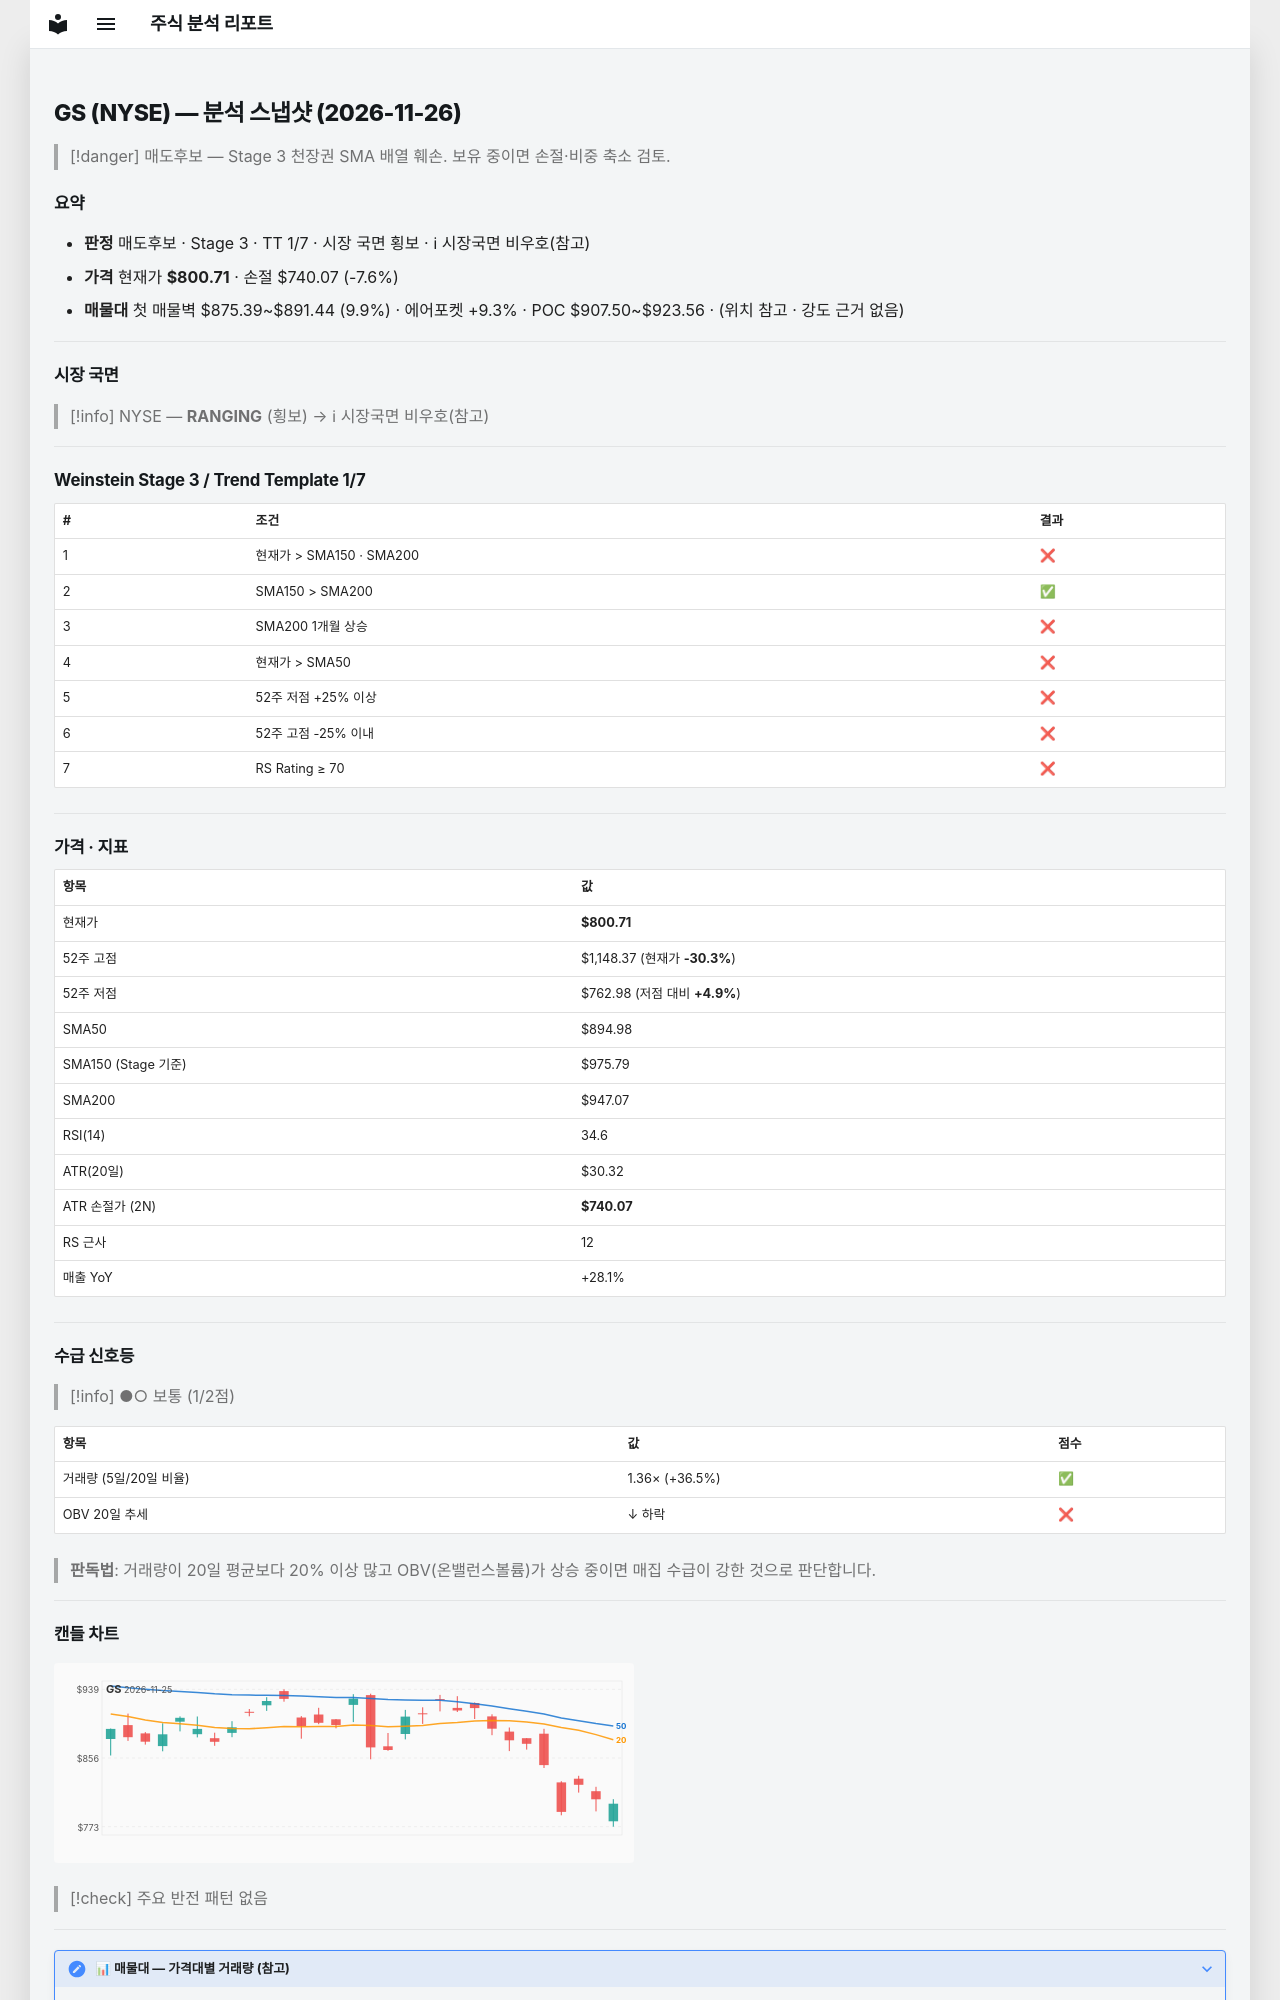

repository: soloandco/stock-reports · page: snapshots/GS-2026-11-26/index.html · generator: mkdocs

---
type: analysis-snapshot
title: GS 분석 스냅샷
ticker: GS
market: NYSE
created: 2026-11-26
updated: 2026-11-26
bar-date: 2026-11-25
verdict: 매도후보
real-rr: 5.73
sma50-gap-pct: -10.5
weekly-position: 저항대아래
weekly-overhead-price: 1148.37
weekly-overhead-pct: 43.4
stage: 3
trend-template-score: 1
tt-max: 7
ma-set: sma-50-150-200
price: 800.7100219726562
stop-price: 740.0656442208908
market-regime: RANGING
supply-demand-score: 1/2
supply-demand-label: 보통
status: tracking
tags:
  - stock-agent
  - watchlist
  - GS
  - analysis
related:
  - "[[analysis-template]]"
---

# GS (NYSE) — 분석 스냅샷 (2026-11-26)

> [!danger] 매도후보 — Stage 3 천장권
> SMA 배열 훼손. 보유 중이면 손절·비중 축소 검토.

## 요약

- **판정** 매도후보 · Stage 3 · TT 1/7 · 시장 국면 횡보 · ℹ 시장국면 비우호(참고)
- **가격** 현재가 **$800.71** · 손절 $740.07 (-7.6%)
- **매물대** 첫 매물벽 $875.39~$891.44 (9.9%) · 에어포켓 +9.3% · POC $907.50~$923.56 · (위치 참고 · 강도 근거 없음)

---

## 시장 국면

> [!info] NYSE — **RANGING** (횡보) → ℹ 시장국면 비우호(참고)

---

## Weinstein Stage 3 / Trend Template 1/7

| # | 조건 | 결과 |
|---|------|------|
| 1 | 현재가 > SMA150 · SMA200 | ❌ |
| 2 | SMA150 > SMA200 | ✅ |
| 3 | SMA200 1개월 상승 | ❌ |
| 4 | 현재가 > SMA50 | ❌ |
| 5 | 52주 저점 +25% 이상 | ❌ |
| 6 | 52주 고점 -25% 이내 | ❌ |
| 7 | RS Rating ≥ 70 | ❌ |

---

## 가격 · 지표

| 항목 | 값 |
|------|---|
| 현재가 | **$800.71** |
| 52주 고점 | $1,148.37 (현재가 **-30.3%**) |
| 52주 저점 | $762.98 (저점 대비 **+4.9%**) |
| SMA50 | $894.98 |
| SMA150 (Stage 기준) | $975.79 |
| SMA200 | $947.07 |
| RSI(14) | 34.6 |
| ATR(20일) | $30.32 |
| ATR 손절가 (2N) | **$740.07** |
| RS 근사 | 12 |
| 매출 YoY | +28.1% |

---
## 수급 신호등

> [!info] ●○ 보통 (1/2점)

| 항목 | 값 | 점수 |
|------|------|------|
| 거래량 (5일/20일 비율) | 1.36× (+36.5%) | ✅ |
| OBV 20일 추세 | ↓ 하락 | ❌ |

> **판독법**: 거래량이 20일 평균보다 20% 이상 많고 OBV(온밸런스볼륨)가 상승 중이면 매집 수급이 강한 것으로 판단합니다.

---
